5-way image classification set "dataset" from GitHub (schwein69/VA_Project); label vocabulary: fist, index finger pointing, open palm, pinch, two fingers.

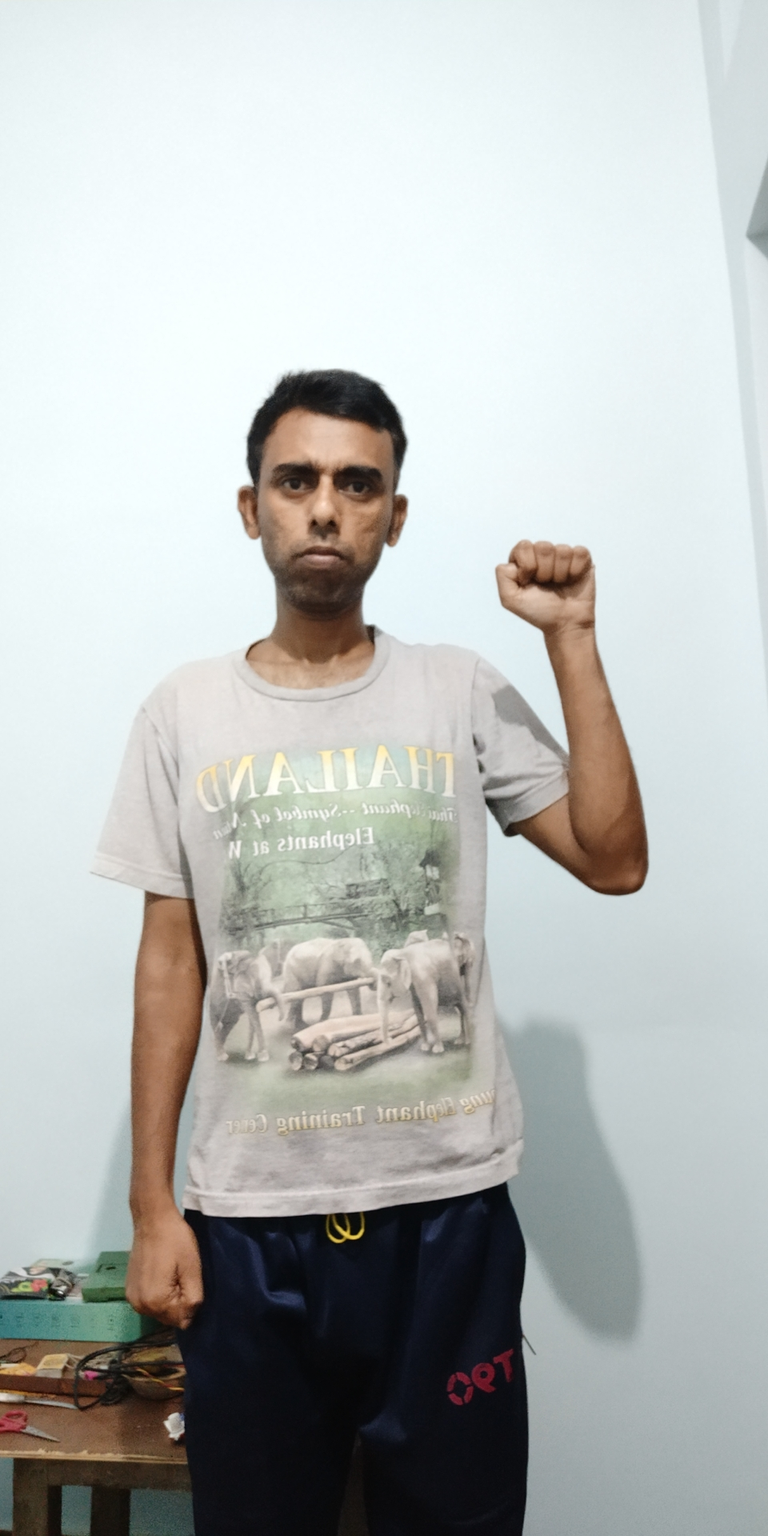
Label: fist

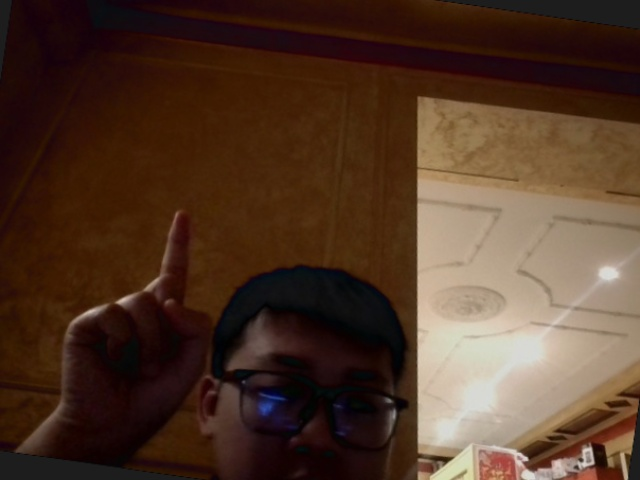
Label: index finger pointing

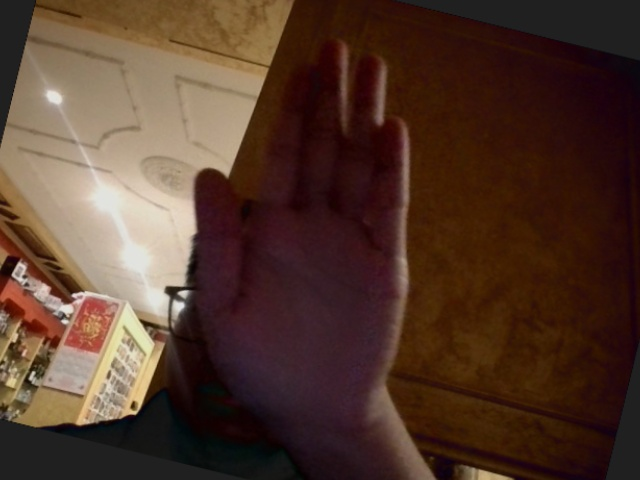
Label: open palm

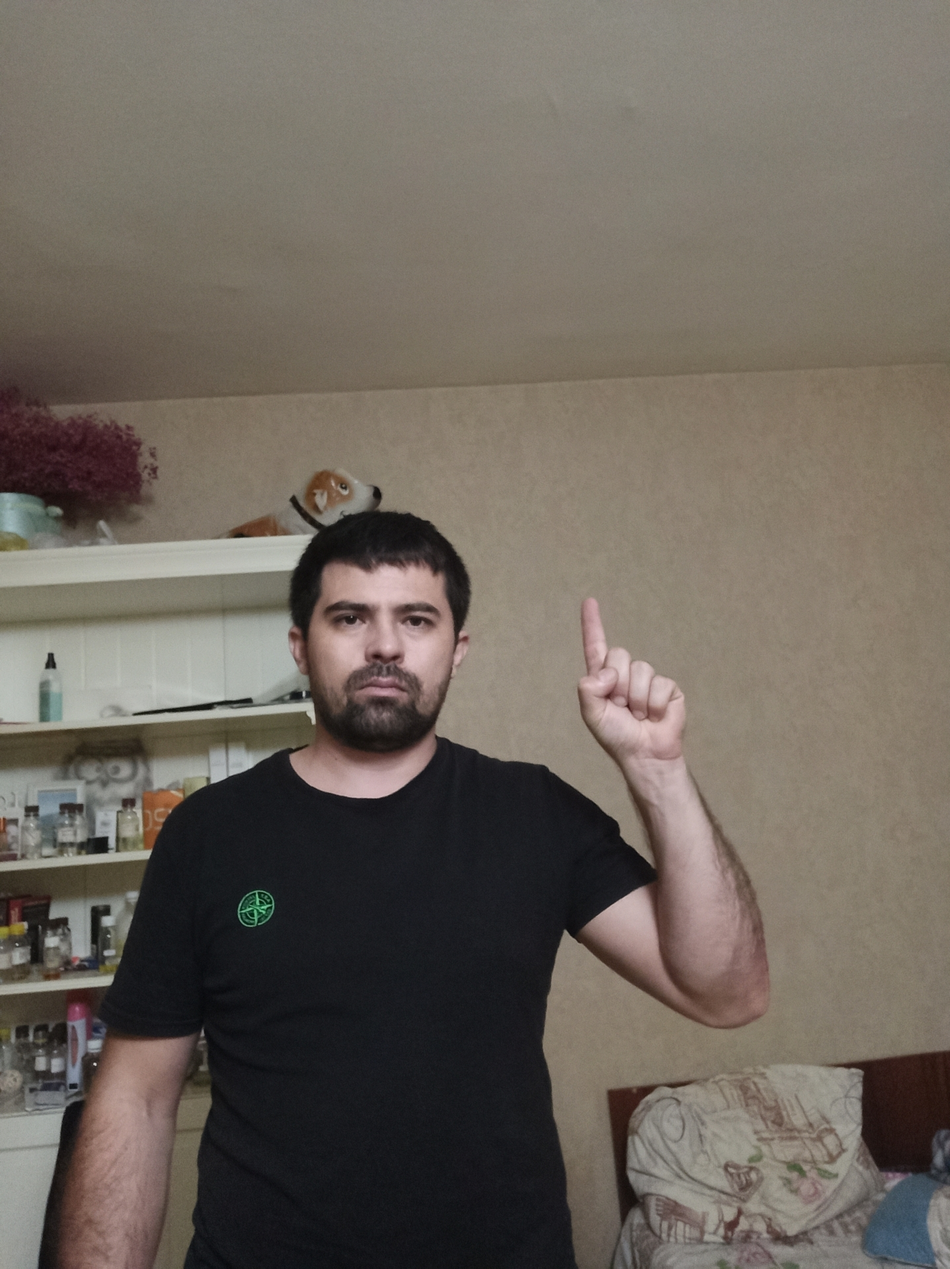
Label: index finger pointing

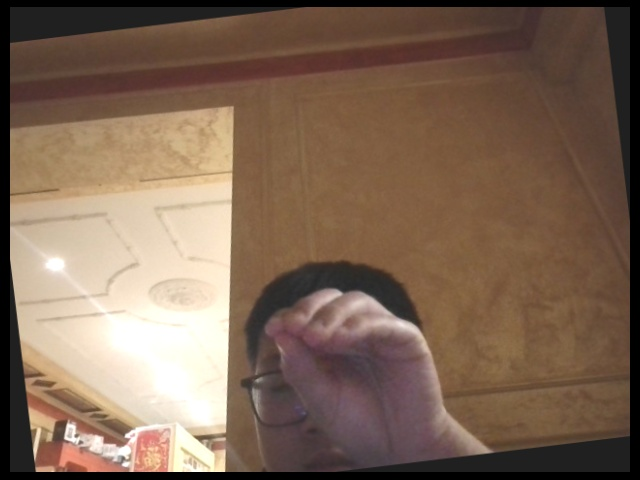
Label: pinch

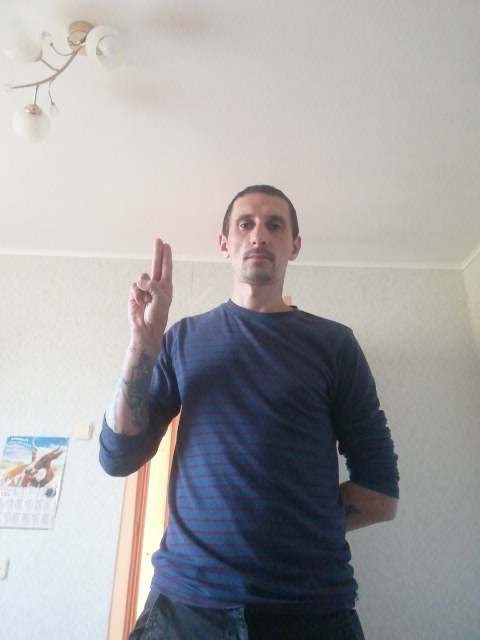
Label: two fingers
